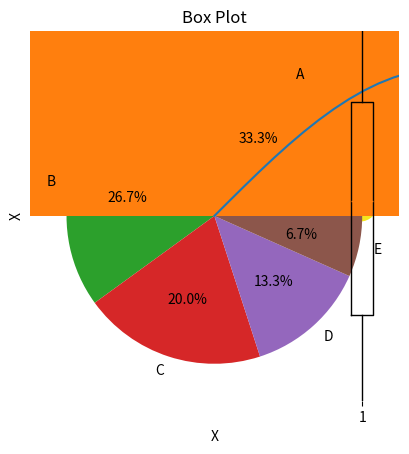

The matplotlib source for this figure: (Note: this script raises an exception after producing the figure.)
# 1. Line plot:
import matplotlib.pyplot as plt
import numpy as np

x = np.linspace(0, 10, 100)
y = np.sin(x)

plt.plot(x, y)
plt.xlabel('X')
plt.ylabel('Y')
plt.title('Sine Wave')
plt.show()


# Scatter plot:
import matplotlib.pyplot as plt
import numpy as np

x = np.random.rand(50)
y = np.random.rand(50)
colors = np.random.rand(50)
sizes = 1000 * np.random.rand(50)

plt.scatter(x, y, c=colors, s=sizes)
plt.xlabel('X')
plt.ylabel('Y')
plt.title('Scatter Plot')
plt.show()


# Bar chart
import matplotlib.pyplot as plt

x = ['A', 'B', 'C', 'D', 'E']
y = [10, 8, 6, 4, 2]

plt.bar(x, y)
plt.xlabel('X')
plt.ylabel('Y')
plt.title('Bar Chart')
plt.show()


# Pie Chart 

import matplotlib.pyplot as plt

labels = ['A', 'B', 'C', 'D', 'E']
sizes = [10, 8, 6, 4, 2]

plt.pie(sizes, labels=labels, autopct='%1.1f%%')
plt.title('Pie Chart')
plt.show()


# Histogram:

import matplotlib.pyplot as plt
import numpy as np

x = np.random.randn(1000)

plt.hist(x, bins=30)
plt.xlabel('X')
plt.ylabel('Frequency')
plt.title('Histogram')
plt.show()


# Box plot 

import matplotlib.pyplot as plt
import numpy as np

x = np.random.randn(100)

plt.boxplot(x)
plt.ylabel('X')
plt.title('Box Plot')
plt.show()


# Contour plot

import matplotlib.pyplot as plt
import numpy as np

x = np.linspace(-5, 5, 100)
y = np.linspace(-5, 5, 100)
X, Y = np.meshgrid(x, y)
Z = np.sin(np.sqrt(X**2 + Y**2))

plt.contour(X, Y, Z)
plt.xlabel('X')
plt.ylabel('Y')
plt.title('Contour Plot')
plt.show()


# Polar plot:

import matplotlib.pyplot as plt
import numpy as np

theta = np.linspace(0, 2*np.pi, 100)
r = np.sin(3*theta)

plt.polar(theta, r)
plt.title('Polar Plot')
plt.show()


# 3D plot
import matplotlib.pyplot as plt
import numpy as np
from mpl_toolkits.mplot3d import Axes3D

fig = plt.figure()
ax = fig.add_subplot(111, projection='3d')

x = np.linspace(-5, 5, 100)
y = np.linspace(-5, 5, 100)
X, Y = np.meshgrid(x, y)
Z = np.sin(np.sqrt(X**2 + Y**2))

ax.plot_surface(X, Y, Z)
ax.set_xlabel('X')
ax.set_ylabel('Y')
ax.set_zlabel('Z')
ax.set_title('3D Plot')
plt.show()


# Heat map
import matplotlib.pyplot as plt
import numpy as np

data = np.random.rand(5, 5)

plt.imshow(data, cmap='hot', interpolation='nearest')
plt.colorbar()
plt.title('Heatmap')
plt.show()




